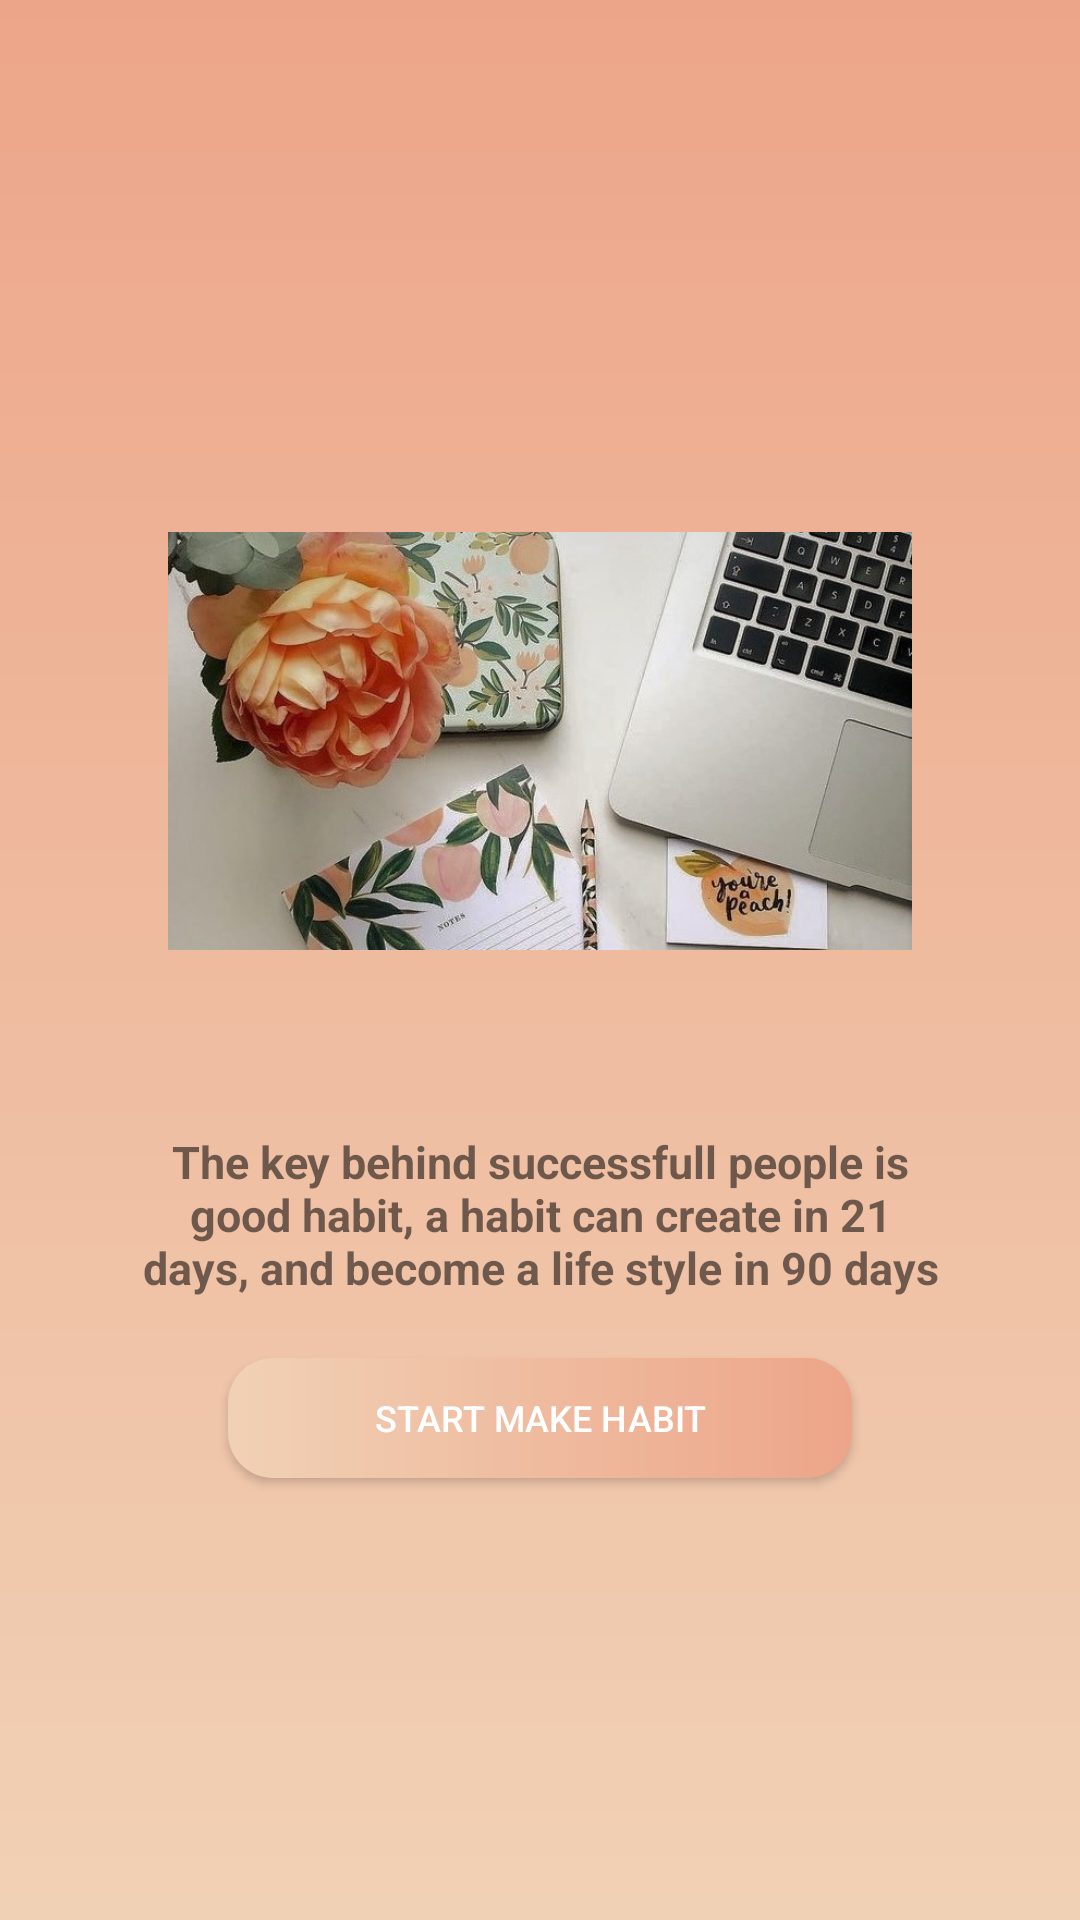

Produce the Android XML layout that renders to this screen, including the resource entries it uses.
<!-- AndroidManifest.xml: activity theme AppTheme.NoActionBar -->
<!-- res/layout/activity_main.xml -->
<?xml version="1.0" encoding="utf-8"?>
<RelativeLayout xmlns:android="http://schemas.android.com/apk/res/android"
    xmlns:app="http://schemas.android.com/apk/res-auto"
    xmlns:tools="http://schemas.android.com/tools"
    android:layout_width="match_parent"
    android:layout_height="match_parent"
    android:fitsSystemWindows="true"
    android:layout_marginTop="45dp"
    android:paddingBottom="@dimen/activity_vertical_margin"
    android:paddingLeft="@dimen/activity_horizontal_margin"
    android:paddingRight="@dimen/activity_horizontal_margin"
    android:background="@drawable/gradient1"
    tools:context=".MainActivity">

    <ScrollView
        android:id="@+id/scrollView"
        android:layout_margin="20dp"
        android:layout_width="wrap_content"
        android:layout_height="wrap_content"
        android:layout_centerVertical="true"
        android:layout_centerHorizontal="true"
        android:background="@drawable/white_rounded">

        <LinearLayout
            android:layout_width="wrap_content"
            android:layout_height="wrap_content"
            android:orientation="vertical">

            <ImageView
                android:id="@+id/cover"
                android:layout_width="match_parent"
                android:layout_height="200dp"
                android:layout_margin="20dp"
                android:src="@drawable/menuutama" />

            <TextView
                android:id="@+id/sukses"
                android:layout_width="wrap_content"
                android:layout_height="wrap_content"
                android:padding="10dp"
                android:text="@string/sukses"
                android:textAlignment="center"
                android:textSize="15sp"
                android:textStyle="bold"/>

            <Button
                android:id="@+id/satu"
                android:layout_width="match_parent"
                android:layout_height="40dp"
                android:textColor="@android:color/white"
                android:layout_marginLeft="40dp"
                android:layout_marginRight="40dp"
                android:layout_marginTop="10dp"
                android:textSize="12sp"
                android:padding="5dp"
                android:layout_marginBottom="20dp"
                android:text="@string/start_make_habit"
                android:background="@drawable/rounded_button" />

        </LinearLayout>

    </ScrollView>

</RelativeLayout>
<!-- resources referenced by this layout -->
<resources>
  <dimen name="activity_horizontal_margin">16dp</dimen>
  <dimen name="activity_vertical_margin">16dp</dimen>
  <!-- drawable gradient1 (drawable) -->
  <?xml version="1.0" encoding="utf-8"?>
  <shape android:shape="rectangle"
      xmlns:android="http://schemas.android.com/apk/res/android">
      <gradient
          android:startColor="#f1d1b5"
          android:endColor="#eda589"
          android:angle="90"/>
  </shape>
  <!-- drawable menuutama: jpg bitmap (drawable, 104999 bytes) -->
  <!-- drawable rounded_button (drawable) -->
  <?xml version="1.0" encoding="utf-8"?>
  <shape xmlns:android="http://schemas.android.com/apk/res/android"
      android:shape="rectangle">
  
      <gradient android:startColor="#f1d1b5"
          android:endColor="@color/colorPrimary"/>
      <corners android:radius="15dp"/>
  
  
  </shape>
  <string name="start_make_habit">START MAKE HABIT</string>
  <string name="sukses">The key behind successfull people is good habit, a habit can create in 21 days, and become a life style in 90 days</string>
  <style name="AppTheme.NoActionBar">
          <item name="windowActionBar">false</item>
          <item name="windowNoTitle">true</item>
      </style>
  <color name="colorPrimary">#eda589</color>
</resources>
